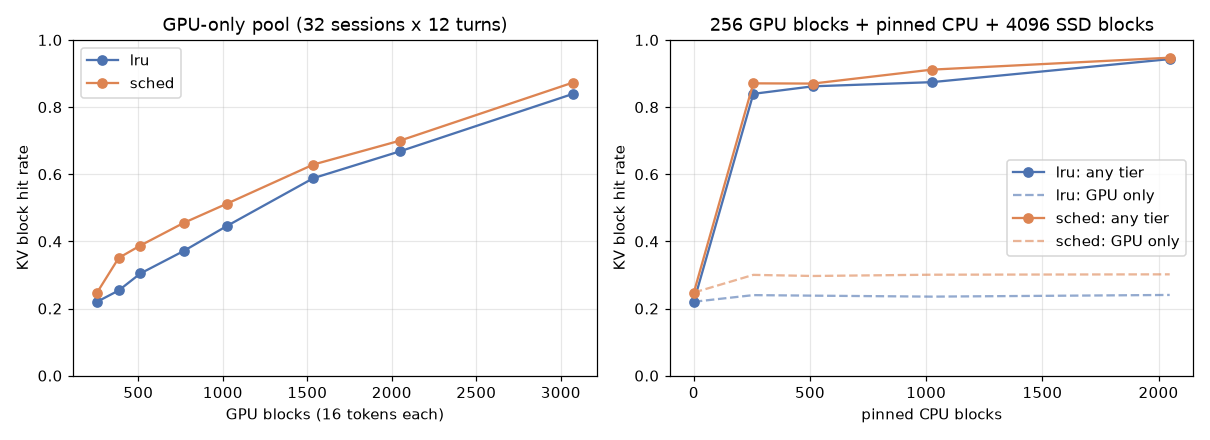

Source data for this figure (header and first rows):
experiment, gpu_blocks, cpu_blocks, ssd_blocks, policy, gpu_hit, cpu_hit, ssd_hit, miss, recomputed_tokens
gpu_only, 256, 0, 0, lru, 0.2201, 0.0, 0.0, 0.7799, 428736
gpu_only, 256, 0, 0, sched, 0.2475, 0.0, 0.0, 0.7525, 413872
gpu_only, 384, 0, 0, lru, 0.2538, 0.0, 0.0, 0.7462, 410464
gpu_only, 384, 0, 0, sched, 0.3507, 0.0, 0.0, 0.6493, 357808
gpu_only, 512, 0, 0, lru, 0.3043, 0.0, 0.0, 0.6957, 383040
gpu_only, 512, 0, 0, sched, 0.3876, 0.0, 0.0, 0.6124, 337824
gpu_only, 768, 0, 0, lru, 0.3712, 0.0, 0.0, 0.6288, 346720
gpu_only, 768, 0, 0, sched, 0.4549, 0.0, 0.0, 0.5451, 301264
gpu_only, 1024, 0, 0, lru, 0.4458, 0.0, 0.0, 0.5542, 306224
gpu_only, 1024, 0, 0, sched, 0.5122, 0.0, 0.0, 0.4878, 270144
gpu_only, 1536, 0, 0, lru, 0.5883, 0.0, 0.0, 0.4117, 228848
gpu_only, 1536, 0, 0, sched, 0.6289, 0.0, 0.0, 0.3711, 206752
gpu_only, 2048, 0, 0, lru, 0.6682, 0.0, 0.0, 0.3318, 185424
gpu_only, 2048, 0, 0, sched, 0.7, 0.0, 0.0, 0.3, 168160
gpu_only, 3072, 0, 0, lru, 0.8394, 0.0, 0.0, 0.1606, 92480
gpu_only, 3072, 0, 0, sched, 0.8731, 0.0, 0.0, 0.1269, 74160
tiered, 256, 0, 0, lru, 0.2201, 0.0, 0.0, 0.7799, 428736
tiered, 256, 0, 0, sched, 0.2475, 0.0, 0.0, 0.7525, 413872
tiered, 256, 256, 4096, lru, 0.2399, 0.0291, 0.5705, 0.1605, 92416
tiered, 256, 256, 4096, sched, 0.3002, 0.0491, 0.5215, 0.1292, 75440
tiered, 256, 512, 4096, lru, 0.2383, 0.0858, 0.5377, 0.1381, 80288
tiered, 256, 512, 4096, sched, 0.2969, 0.0937, 0.4795, 0.1299, 75808
tiered, 256, 1024, 4096, lru, 0.2354, 0.2123, 0.4266, 0.1257, 73536
tiered, 256, 1024, 4096, sched, 0.3007, 0.2187, 0.3922, 0.0884, 53296
tiered, 256, 2048, 4096, lru, 0.2404, 0.4669, 0.2358, 0.057, 36208
tiered, 256, 2048, 4096, sched, 0.3018, 0.4283, 0.217, 0.0528, 33968
